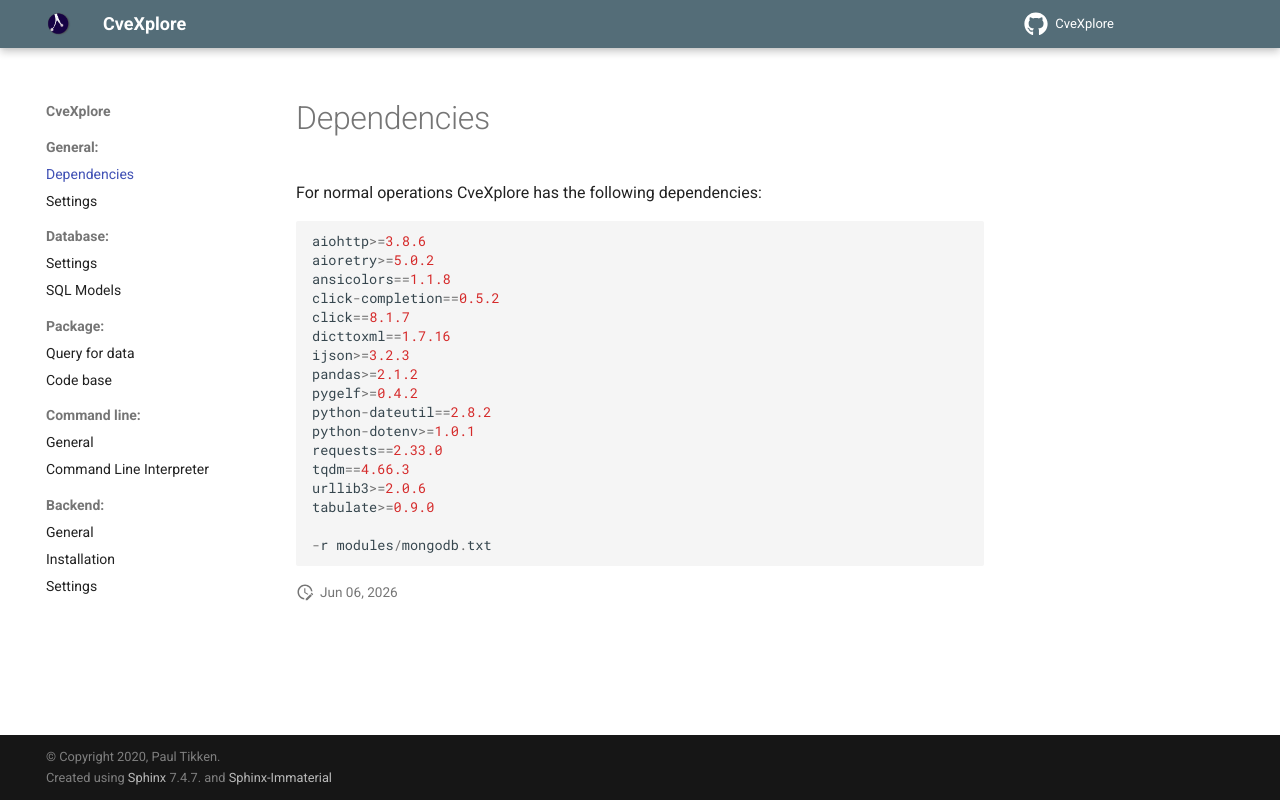

repository: cve-search/CveXplore · page: general/general.html · generator: sphinx

Dependencies
------------

For normal operations CveXplore has the following dependencies:

.. literalinclude:: ../../requirements/default.txt
